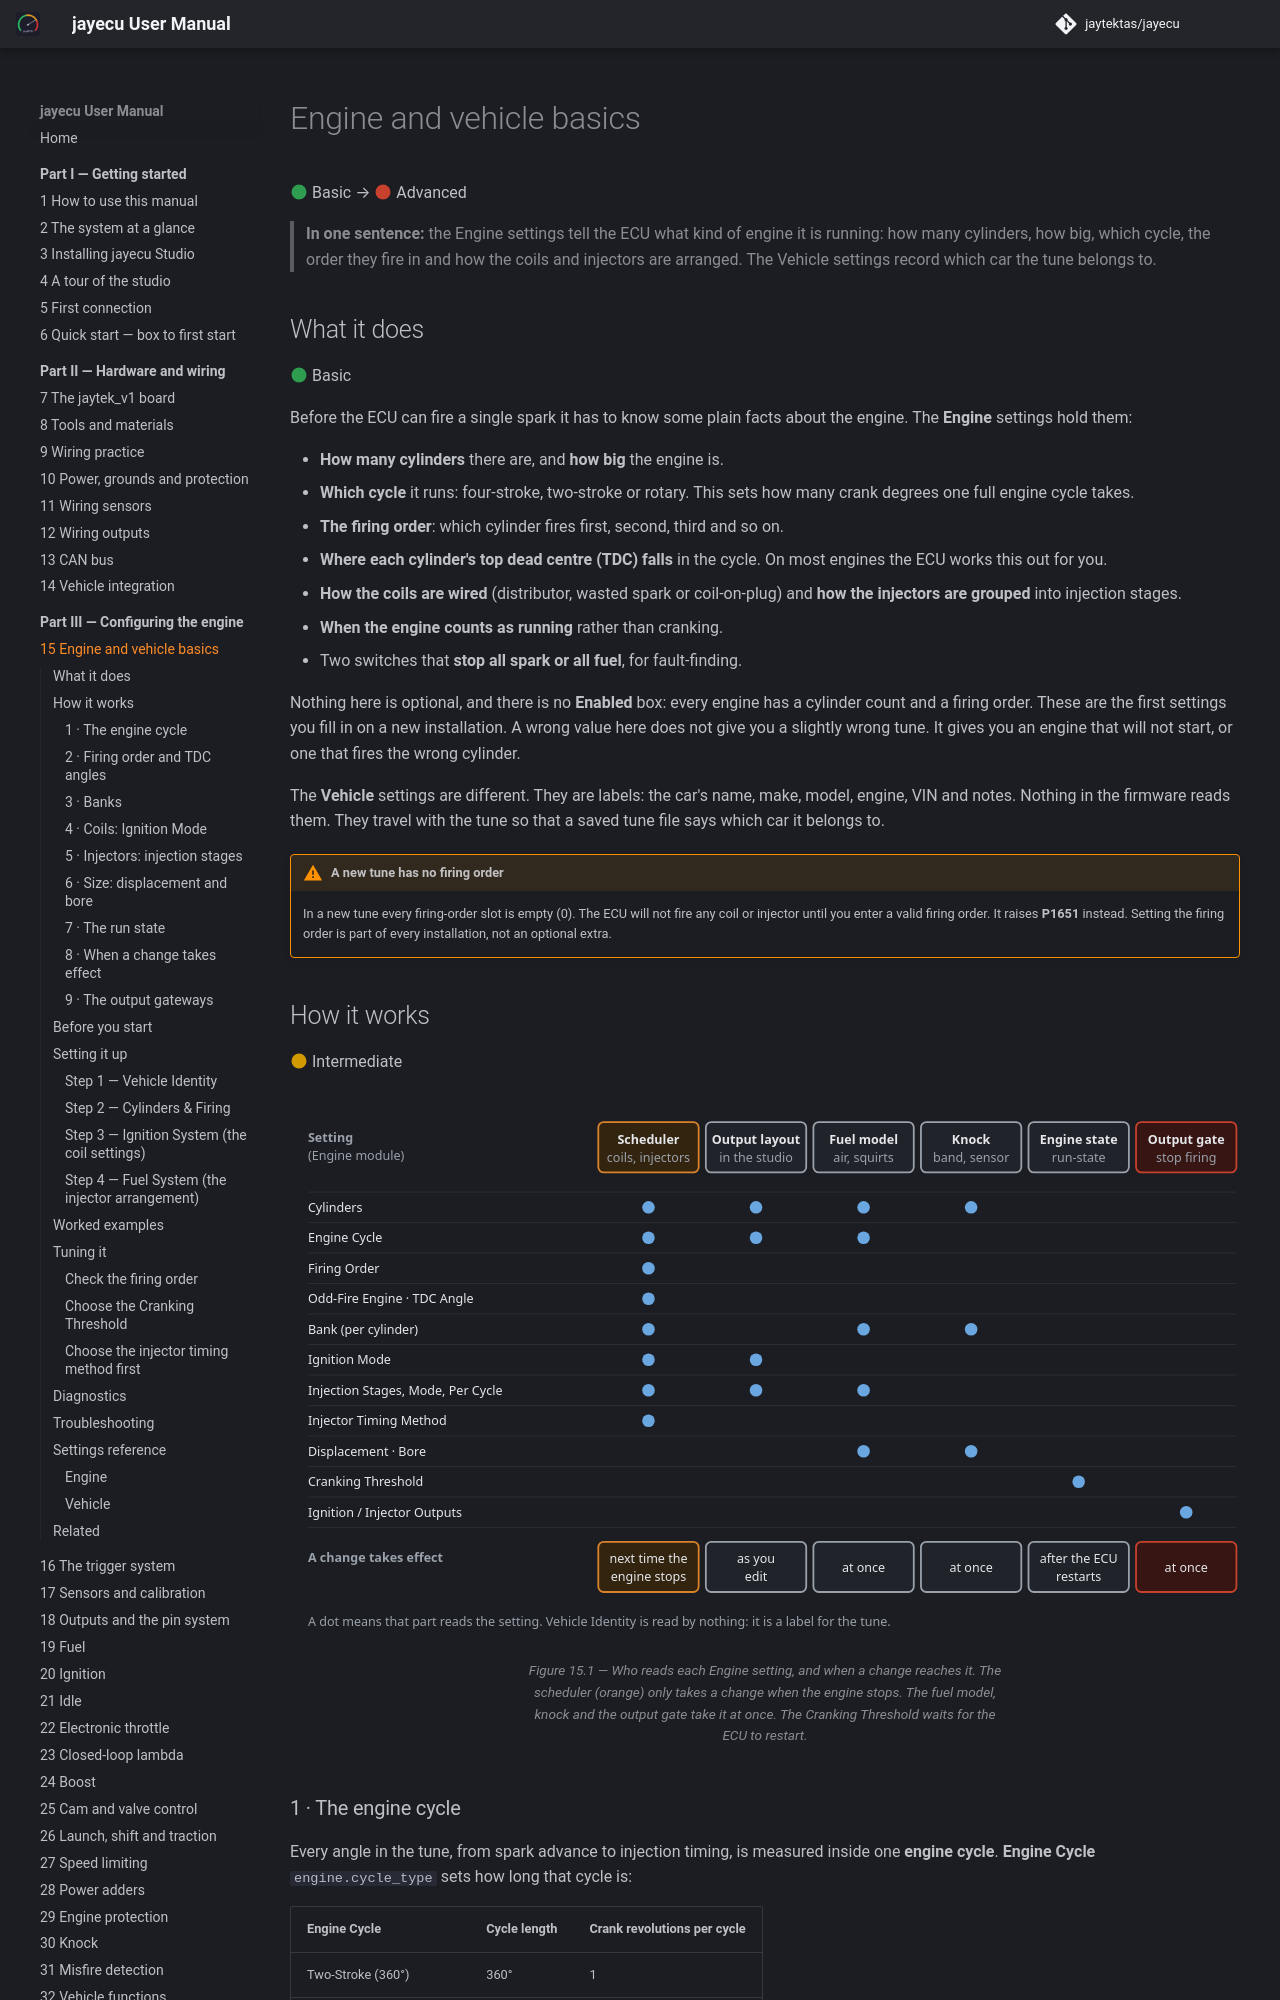

repository: jaytektas/jayecu · page: part3/15-engine-vehicle.html · generator: mkdocs

# Engine and vehicle basics

:material-circle:{ .level-basic } Basic → :material-circle:{ .level-advanced } Advanced

> **In one sentence:** the Engine settings tell the ECU what kind of engine it is running: how many
> cylinders, how big, which cycle, the order they fire in and how the coils and injectors are
> arranged. The Vehicle settings record which car the tune belongs to.

## What it does

:material-circle:{ .level-basic } Basic

Before the ECU can fire a single spark it has to know some plain facts about the engine. The
**Engine** settings hold them:

- **How many cylinders** there are, and **how big** the engine is.
- **Which cycle** it runs: four-stroke, two-stroke or rotary. This sets how many crank degrees one
  full engine cycle takes.
- **The firing order**: which cylinder fires first, second, third and so on.
- **Where each cylinder's top dead centre (TDC) falls** in the cycle. On most engines the ECU works
  this out for you.
- **How the coils are wired** (distributor, wasted spark or coil-on-plug) and **how the injectors
  are grouped** into injection stages.
- **When the engine counts as running** rather than cranking.
- Two switches that **stop all spark or all fuel**, for fault-finding.
  <!-- src: definition/ecu.schema.yaml -->

Nothing here is optional, and there is no **Enabled** box: every engine has a cylinder count and a
firing order. These are the first settings you fill in on a new installation. A wrong value here does
not give you a slightly wrong tune. It gives you an engine that will not start, or one that fires the
wrong cylinder.
<!-- src: apps/studio-jf/tools/layout/engine_pages.py -->

The **Vehicle** settings are different. They are labels: the car's name, make, model, engine, VIN
and notes. Nothing in the firmware reads them. They travel with the tune so that a saved tune file
says which car it belongs to.
<!-- src: definition/ecu.schema.yaml (Vehicle help: "Documentation only — nothing in the firmware reads any of these fields") -->

!!! warning "A new tune has no firing order"
    In a new tune every firing-order slot is empty (0). The ECU will not fire any coil or injector
    until you enter a valid firing order. It raises **P1651** instead. Setting the firing order is
    part of every installation, not an optional extra.
    <!-- src: generated/default_config.cpp (firing_order all 0); firmware/Scheduler/EventScheduler.cpp (firing_order_valid); firmware/Scheduler/EnginePositionHal.cpp (firing gate) -->

## How it works

:material-circle:{ .level-intermediate } Intermediate

<figure markdown>
  ![A grid showing which parts of the ECU read each engine setting, and when a change to each takes effect](../img/diagrams/engine-vehicle-readers.svg)
  <figcaption>Figure 15.1 — Who reads each Engine setting, and when a change reaches it. The
  scheduler (orange) only takes a change when the engine stops. The fuel model, knock and the output
  gate take it at once. The Cranking Threshold waits for the ECU to restart.</figcaption>
</figure>
